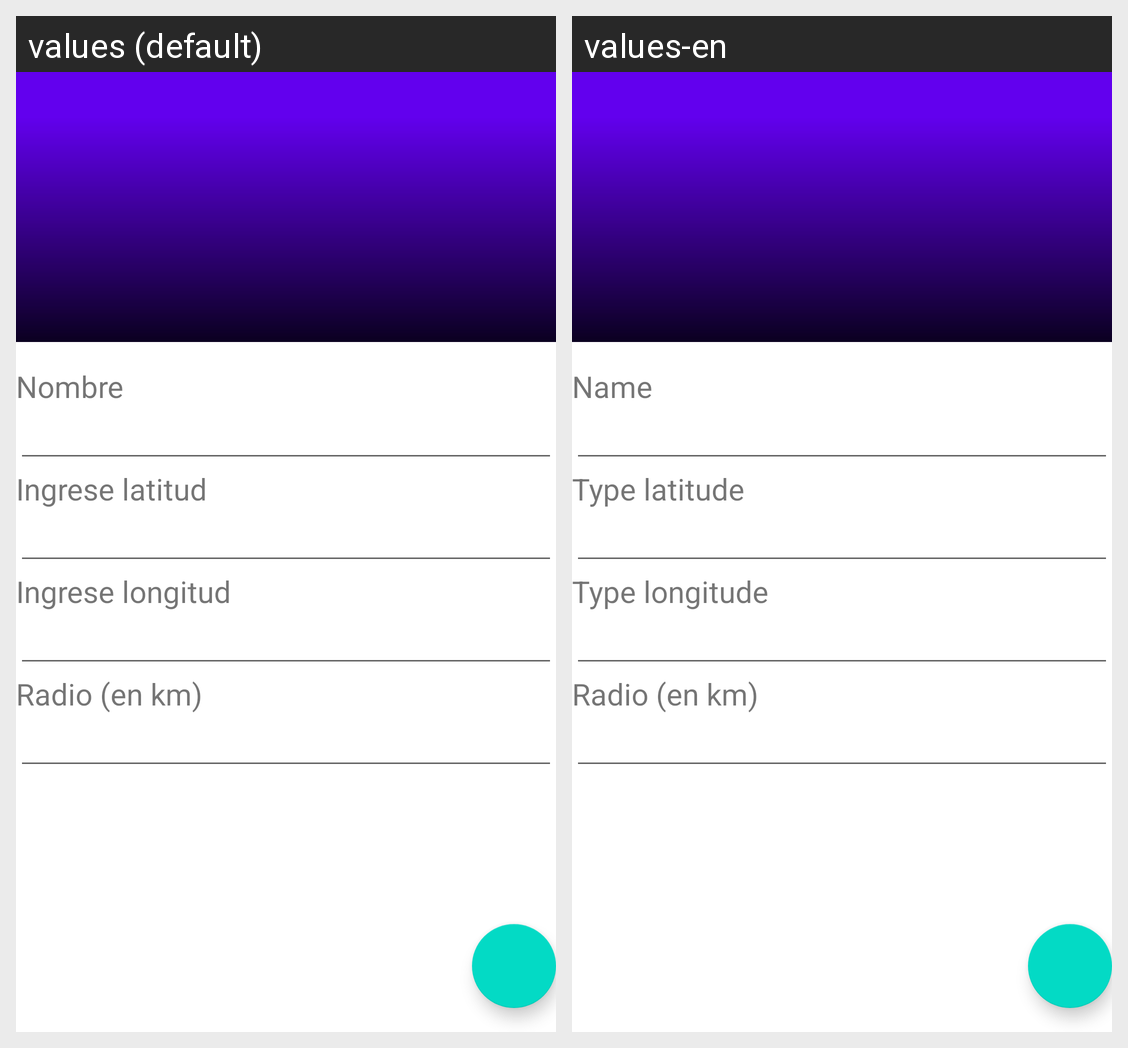

For this localized Android screen grid, give each drawn string resource with its value in every locale shown.
Android screen res/layout/activity_zone_creator.xml rendered under 2 locales, left to right: values (default), values-en. Device: Nexus 5 (rendered at 1080×1920; each locale shown at half size, 540×960, under a caption strip naming it); theme Theme.TravelTracer.
Strings drawn on this screen, with the default value and each locale's value (text and hints the layout hard-codes, and strings that could not be matched under every locale, appear in the picture but are not listed):

name
  values: Nombre
  values-en: Name

write_latitude
  values: Ingrese latitud
  values-en: Type latitude

write_longitude
  values: Ingrese longitud
  values-en: Type longitude

radix
  values: Radio (en km)
  values-en: Radio (en km)  [not translated; the default value is used]
